2-way image classification set "clean_organized_images" from GitHub (konny0311/classfication_cat_dog); label vocabulary: cat, dog.

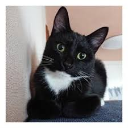
Label: cat

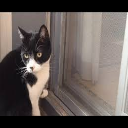
Label: cat

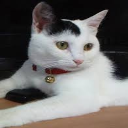
Label: cat

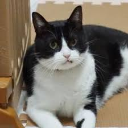
Label: cat

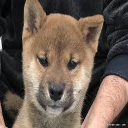
Label: dog

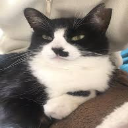
Label: cat
